Labelled photos from "picture", an image-classification folder in hk-railway/picturebook. The possible labels are: JR bus, JR ETC, JR EXP DC, JR EXP EC, JR ferry, JR local&etc PC, JR local diesel car, JR LOCAL EC1, JR LOCAL EC2, JR local hybrid car, JR LOCO, JR maglev, JR shinkansen, JR super express diesel car, JR super express electric car, JR superexp ec(jnr1), JR superexp ec(jnr2), JR super express passenger car.

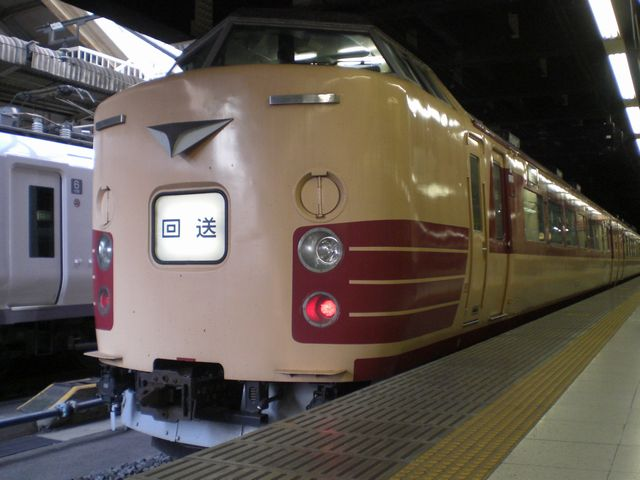
Label: JR superexp ec(jnr1)

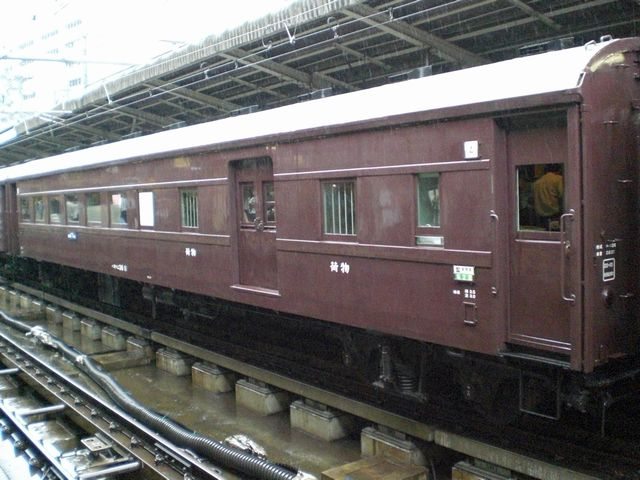
Label: JR local&etc PC

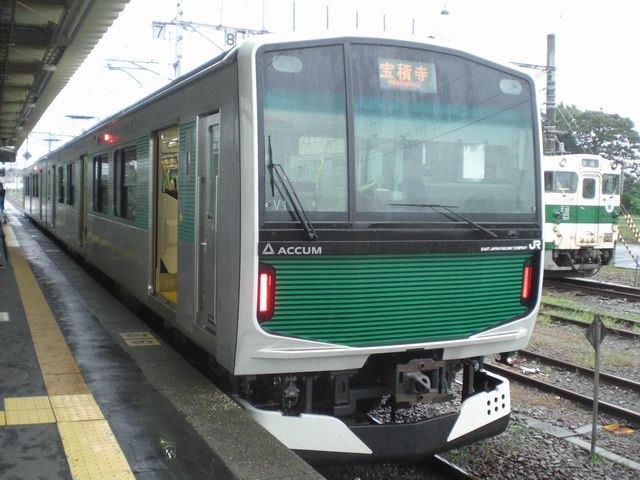
Label: JR LOCAL EC1

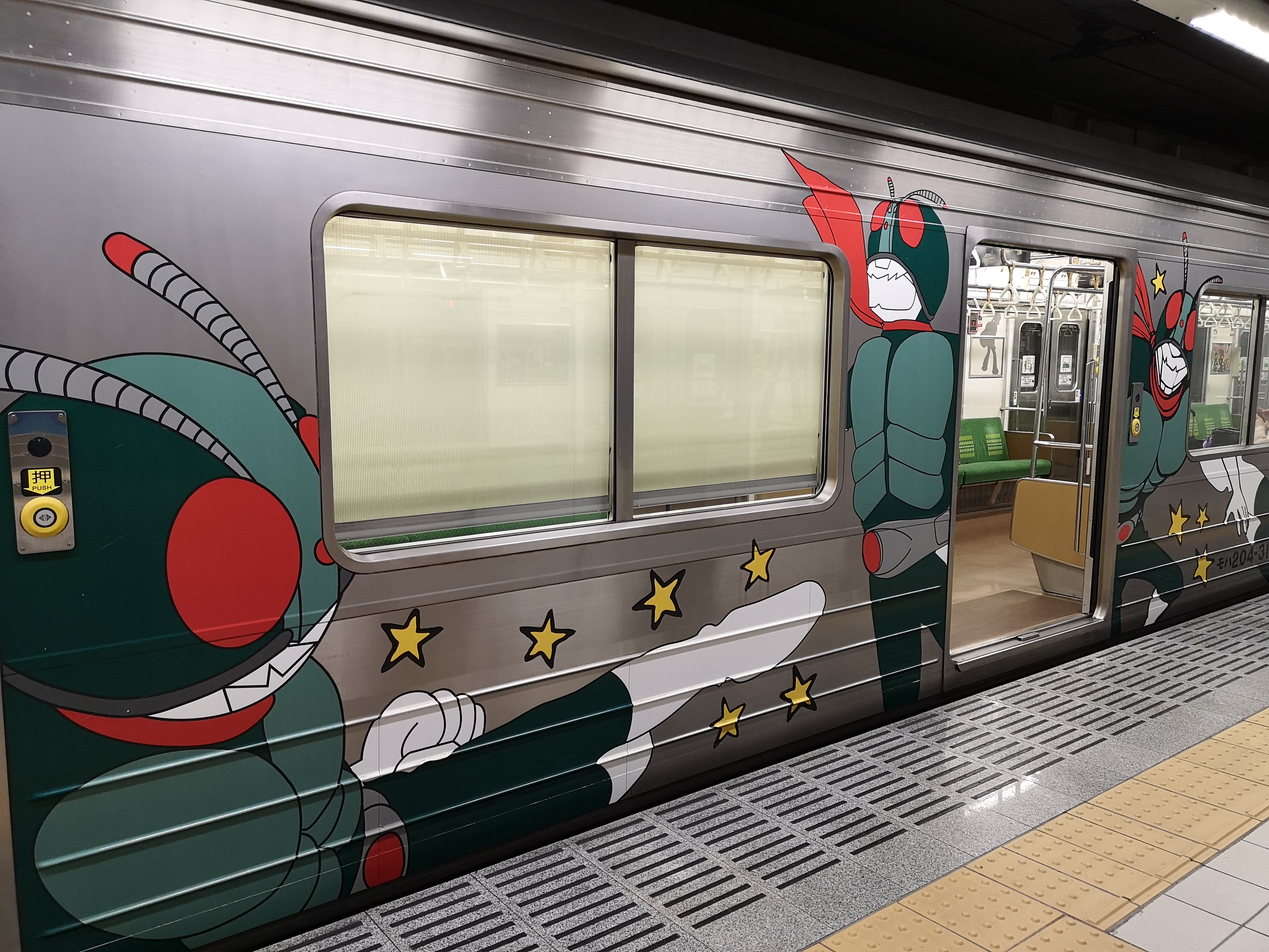
Label: JR LOCAL EC2

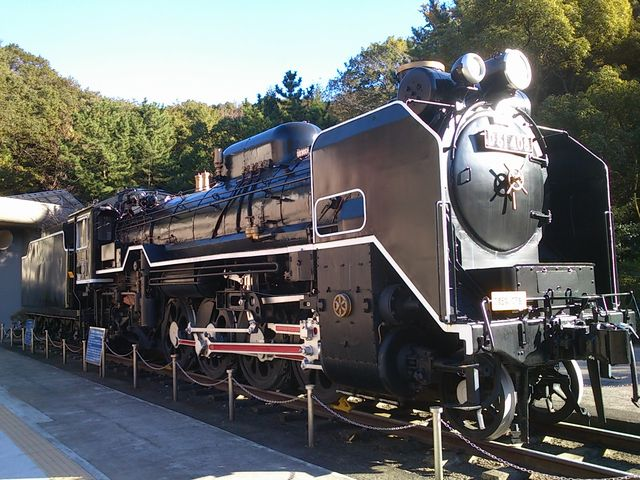
Label: JR LOCO

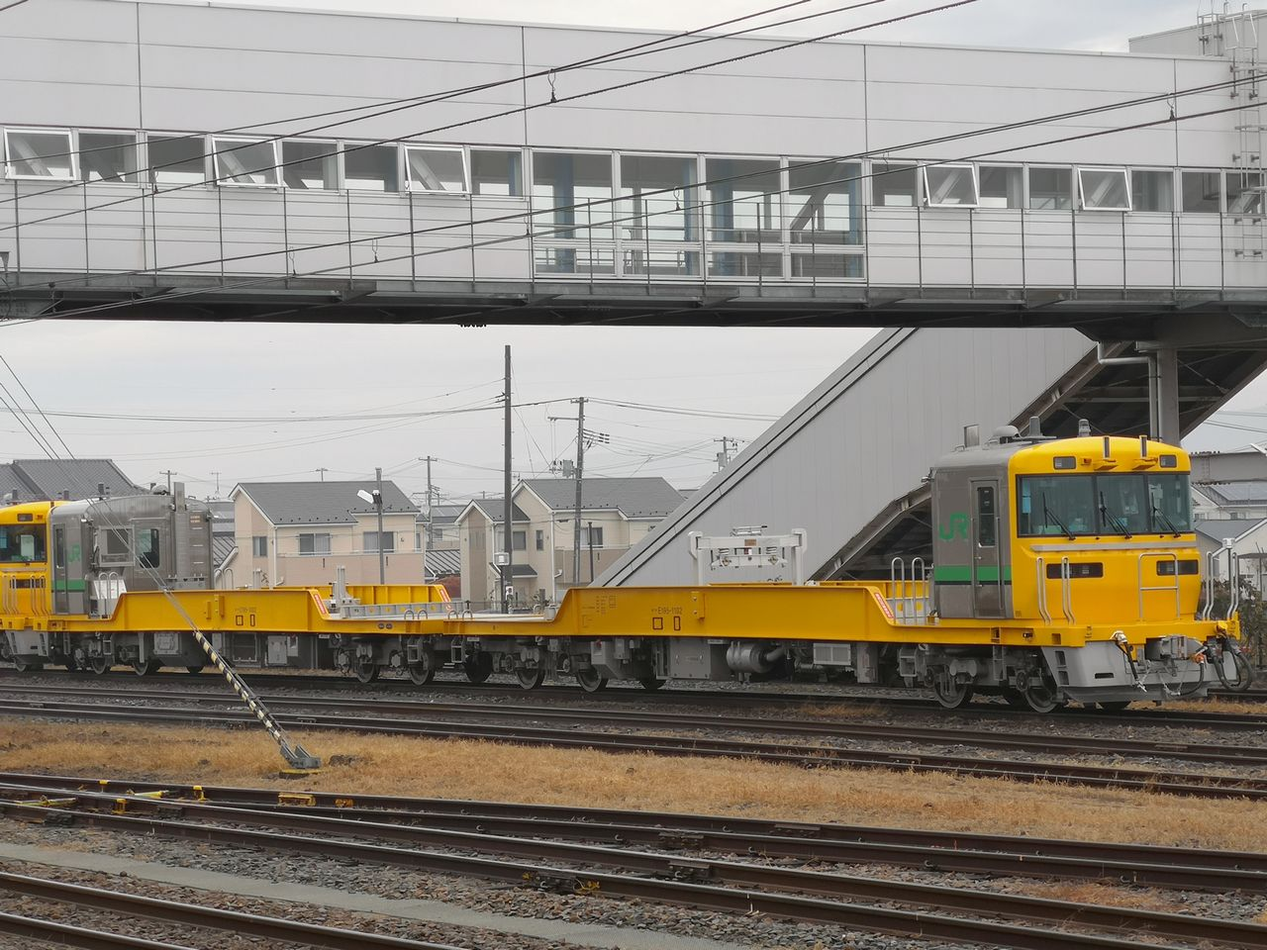
Label: JR ETC
